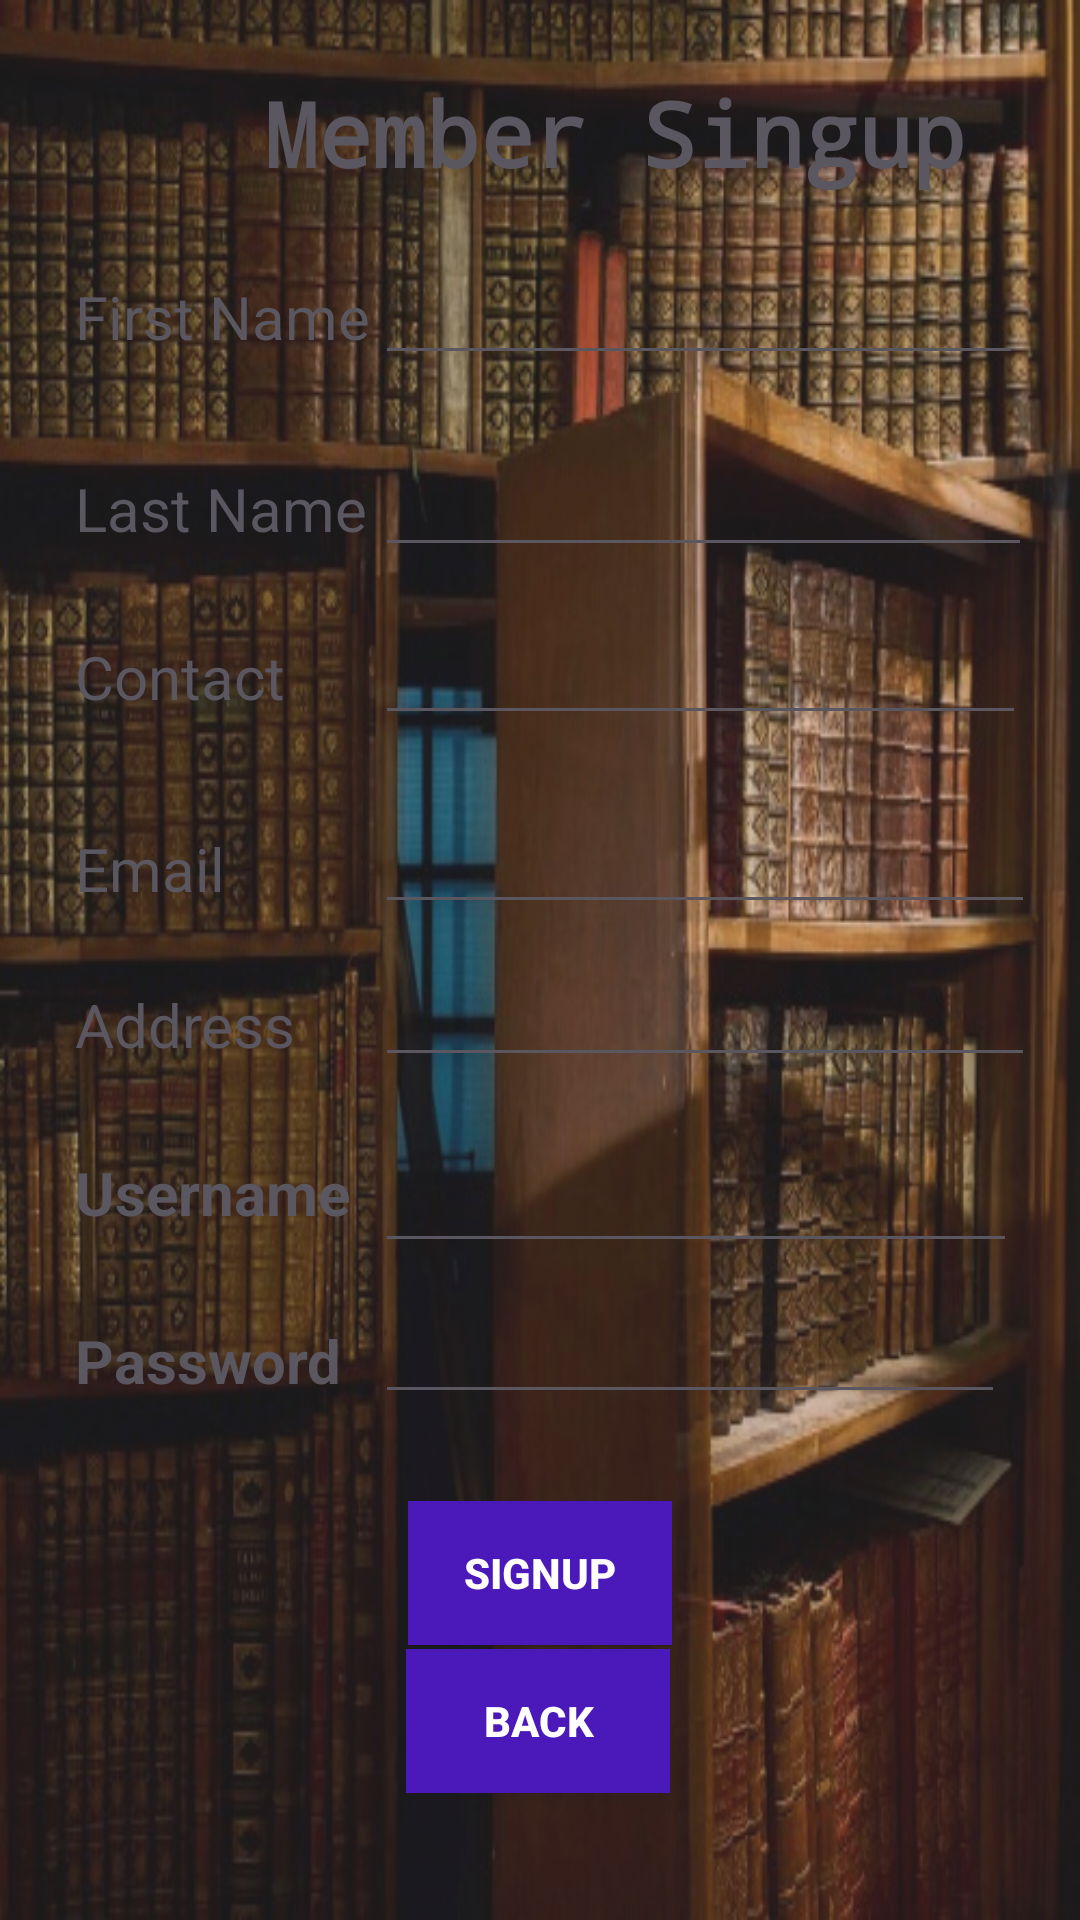

Reconstruct the res/layout file that produces this screen, plus the resources it refers to.
<!-- AndroidManifest.xml: application theme Theme.Assignment7MIT320622550119 -->
<!-- res/layout/activity_signup.xml -->
<?xml version="1.0" encoding="utf-8"?>
<androidx.constraintlayout.widget.ConstraintLayout xmlns:android="http://schemas.android.com/apk/res/android"
    xmlns:app="http://schemas.android.com/apk/res-auto"
    xmlns:tools="http://schemas.android.com/tools"
    android:layout_width="match_parent"
    android:layout_height="match_parent"
    android:background="@drawable/library2"
    android:alpha="0.9"
    tools:context=".Signup">

    <EditText
        android:id="@+id/txtaddress"
        android:layout_width="220dp"
        android:layout_height="41dp"
        android:layout_marginStart="125dp"
        android:layout_marginTop="318dp"
        android:backgroundTint="@color/ic_launcher_background"
        android:ems="10"
        android:inputType="textPersonName"
        android:textColor="#FBFBFB"
        app:layout_constraintStart_toStartOf="parent"
        app:layout_constraintTop_toTopOf="parent" />

    <TextView
        android:id="@+id/txtadd"
        android:layout_width="wrap_content"
        android:layout_height="wrap_content"
        android:layout_marginStart="25dp"
        android:layout_marginTop="328dp"
        android:text="Address"
        android:textColor="@color/ic_launcher_background"
        android:textSize="20sp"
        app:layout_constraintStart_toStartOf="parent"
        app:layout_constraintTop_toTopOf="parent" />

    <EditText
        android:id="@+id/txtFirstName"
        android:layout_width="216dp"
        android:layout_height="43dp"
        android:layout_marginStart="125dp"
        android:layout_marginTop="82dp"
        android:backgroundTint="@color/ic_launcher_background"
        android:ems="10"
        android:inputType="textPersonName"
        android:textColor="#FBFBFB"
        app:layout_constraintStart_toStartOf="parent"
        app:layout_constraintTop_toTopOf="parent" />

    <TextView
        android:id="@+id/txtContact"
        android:layout_width="wrap_content"
        android:layout_height="wrap_content"
        android:layout_marginStart="25dp"
        android:layout_marginTop="212dp"
        android:text="Contact"
        android:textColor="@color/ic_launcher_background"
        android:textSize="20sp"
        app:layout_constraintStart_toStartOf="parent"
        app:layout_constraintTop_toTopOf="parent" />

    <EditText
        android:id="@+id/txtEmailAdd"
        android:layout_width="220dp"
        android:layout_height="42dp"
        android:layout_marginStart="125dp"
        android:layout_marginTop="266dp"
        android:backgroundTint="@color/ic_launcher_background"
        android:ems="10"
        android:inputType="textEmailAddress"
        android:textColor="#FBFBFB"
        app:layout_constraintStart_toStartOf="parent"
        app:layout_constraintTop_toTopOf="parent" />

    <TextView
        android:id="@+id/txtFName"
        android:layout_width="wrap_content"
        android:layout_height="wrap_content"
        android:layout_marginStart="25dp"
        android:layout_marginTop="92dp"
        android:text="First Name"
        android:textColor="@color/ic_launcher_background"
        android:textSize="20sp"
        app:layout_constraintStart_toStartOf="parent"
        app:layout_constraintTop_toTopOf="parent" />

    <TextView
        android:id="@+id/txtFLame"
        android:layout_width="wrap_content"
        android:layout_height="wrap_content"
        android:layout_marginStart="25dp"
        android:layout_marginTop="156dp"
        android:text="Last Name"
        android:textColor="@color/ic_launcher_background"
        android:textSize="20sp"
        app:layout_constraintStart_toStartOf="parent"
        app:layout_constraintTop_toTopOf="parent" />

    <EditText
        android:id="@+id/txtPhone"
        android:layout_width="217dp"
        android:layout_height="43dp"
        android:layout_marginStart="125dp"
        android:layout_marginTop="202dp"
        android:backgroundTint="@color/ic_launcher_background"
        android:ems="10"
        android:inputType="phone"
        android:textColor="#FBFBFB"
        app:layout_constraintStart_toStartOf="parent"
        app:layout_constraintTop_toTopOf="parent" />

    <EditText
        android:id="@+id/txtLastName"
        android:layout_width="219dp"
        android:layout_height="42dp"
        android:layout_marginStart="125dp"
        android:layout_marginTop="147dp"
        android:backgroundTint="@color/ic_launcher_background"
        android:ems="10"
        android:inputType="textPersonName"
        android:textColor="#FBFBFB"
        app:layout_constraintStart_toStartOf="parent"
        app:layout_constraintTop_toTopOf="parent" />

    <TextView
        android:id="@+id/txtemail"
        android:layout_width="wrap_content"
        android:layout_height="wrap_content"
        android:layout_marginStart="25dp"
        android:layout_marginTop="276dp"
        android:text="Email"
        android:textColor="@color/ic_launcher_background"
        android:textSize="20sp"
        app:layout_constraintStart_toStartOf="parent"
        app:layout_constraintTop_toTopOf="parent" />

    <TextView
        android:id="@+id/textView5"
        android:layout_width="wrap_content"
        android:layout_height="wrap_content"
        android:layout_marginStart="88dp"
        android:layout_marginTop="24dp"
        android:text="Member Singup"
        android:textColor="@color/ic_launcher_background"
        android:textSize="30sp"
        android:textStyle="bold"
        app:fontFamily="monospace"
        app:layout_constraintStart_toStartOf="parent"
        app:layout_constraintTop_toTopOf="parent" />

    <EditText
        android:id="@+id/txtUserName"
        android:layout_width="214dp"
        android:layout_height="45dp"
        android:layout_marginStart="125dp"
        android:layout_marginTop="376dp"
        android:textStyle="bold"
        android:backgroundTint="@color/ic_launcher_background"
        android:ems="10"
        android:inputType="textPersonName"
        android:textColor="#FBFBFB"
        app:layout_constraintStart_toStartOf="parent"
        app:layout_constraintTop_toTopOf="parent" />

    <Button
        android:id="@+id/btnSignUpS"
        android:layout_width="wrap_content"
        android:layout_height="wrap_content"
        android:background="@color/colorPrimaryDark"
        android:text="Signup"
        android:textColor="@android:color/white"
        android:textStyle="bold"
        app:layout_constraintBottom_toBottomOf="parent"
        app:layout_constraintEnd_toEndOf="parent"
        app:layout_constraintStart_toStartOf="parent"
        app:layout_constraintTop_toBottomOf="@+id/txtpass"
        app:layout_constraintVertical_bias="0.24" />

    <TextView
        android:id="@+id/txtuname"
        android:layout_width="wrap_content"
        android:layout_height="wrap_content"
        android:layout_marginStart="25dp"
        android:layout_marginTop="384dp"
        android:textStyle="bold"
        android:text="Username"
        android:textColor="@color/ic_launcher_background"
        android:textSize="20sp"
        app:layout_constraintStart_toStartOf="parent"
        app:layout_constraintTop_toTopOf="parent" />

    <TextView
        android:id="@+id/txtpassword"
        android:layout_width="wrap_content"
        android:layout_height="wrap_content"
        android:layout_marginStart="25dp"
        android:layout_marginTop="440dp"
        android:textStyle="bold"
        android:text="Password"
        android:textColor="@color/ic_launcher_background"
        android:textSize="20sp"
        app:layout_constraintStart_toStartOf="parent"
        app:layout_constraintTop_toTopOf="parent" />

    <EditText
        android:id="@+id/txtpass"
        android:layout_width="wrap_content"
        android:layout_height="wrap_content"
        android:layout_marginStart="125dp"
        android:layout_marginTop="430dp"
        android:textStyle="bold"
        android:backgroundTint="@color/ic_launcher_background"
        android:ems="10"
        android:textColor="#FBFBFB"
        app:layout_constraintStart_toStartOf="parent"
        app:layout_constraintTop_toTopOf="parent" />

    <Button
        android:id="@+id/btnback"
        android:layout_width="wrap_content"
        android:layout_height="wrap_content"
        android:background="@color/colorPrimaryDark"
        android:text="Back"
        android:textColor="@android:color/white"
        android:textStyle="bold"
        app:layout_constraintBottom_toBottomOf="parent"
        app:layout_constraintEnd_toEndOf="parent"
        app:layout_constraintHorizontal_bias="0.498"
        app:layout_constraintStart_toStartOf="parent"
        app:layout_constraintTop_toBottomOf="@+id/txtpass"
        app:layout_constraintVertical_bias="0.649" />

</androidx.constraintlayout.widget.ConstraintLayout>
<!-- resources referenced by this layout -->
<resources>
  <color name="colorPrimaryDark">#3700B3</color>
  <!-- drawable library2: jpg bitmap (drawable, 94122 bytes) -->
  <style name="Theme.Assignment7MIT320622550119" parent="Base.Theme.Assignment7MIT320622550119" />
  <style name="Base.Theme.Assignment7MIT320622550119" parent="Theme.Material3.DayNight.NoActionBar">
          
          
      </style>
</resources>
